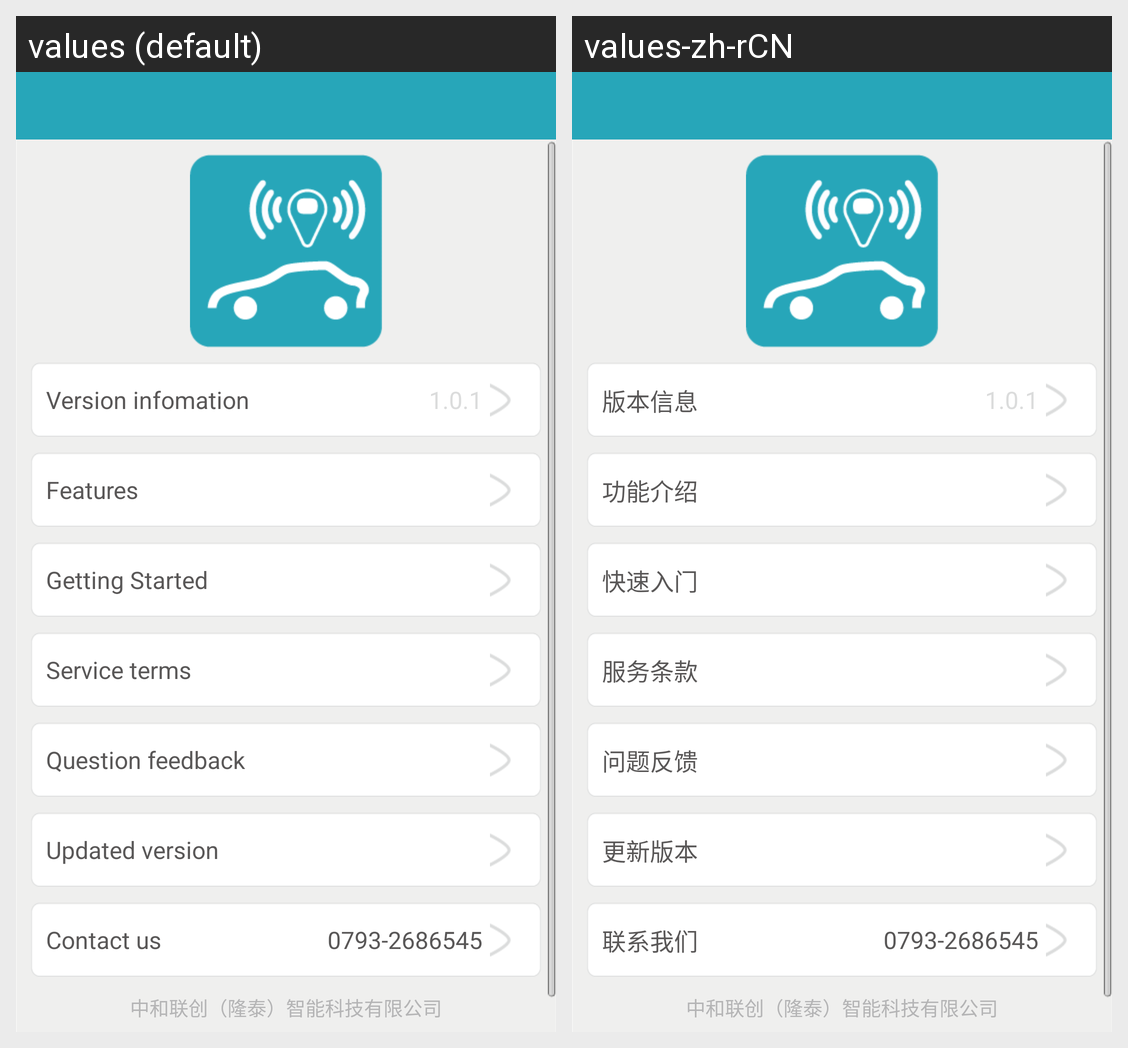

Strings drawn on this Android screen and how each of the app's shown locales translates them:
Android screen res/layout/act_aboutus.xml rendered under 2 locales, left to right: values (default), values-zh-rCN. Device: Nexus 5 (rendered at 1080×1920; each locale shown at half size, 540×960, under a caption strip naming it); theme AppTheme.
Strings drawn on this screen, with the default value and each locale's value (text and hints the layout hard-codes, and strings that could not be matched under every locale, appear in the picture but are not listed):

versioninfo
  values: Version infomation
  values-zh-rCN: 版本信息

intruduce
  values: Features
  values-zh-rCN: 功能介绍

fast
  values: Getting Started
  values-zh-rCN: 快速入门

service
  values: Service terms
  values-zh-rCN: 服务条款

feedback
  values: Question feedback
  values-zh-rCN: 问题反馈

update
  values: Updated version
  values-zh-rCN: 更新版本

contactus
  values: Contact us
  values-zh-rCN: 联系我们

company
  values: 中和联创（隆泰）智能科技有限公司
  values-zh-rCN: 中和联创（隆泰）智能科技有限公司
